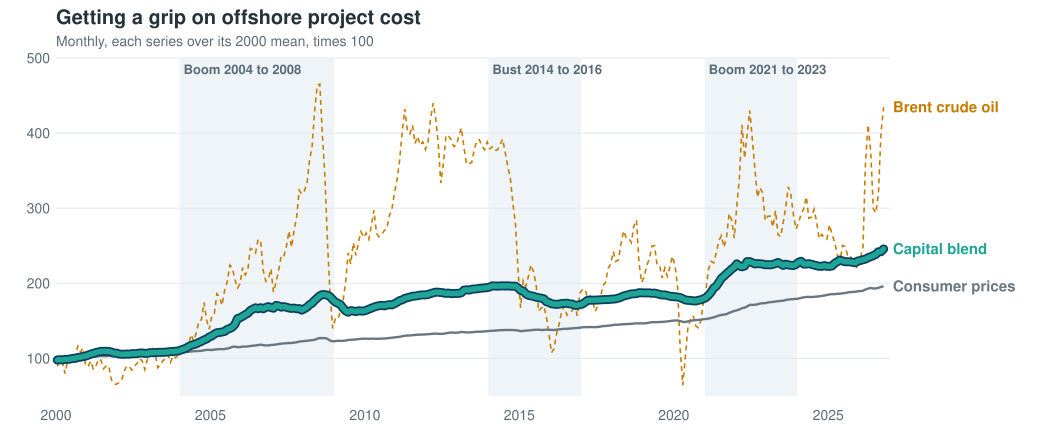

The file beside this chart, header and first rows:
Year, Capital blend, Consumer prices, Brent crude oil
2000, 100.0, 100.0, 100.0
2001, 107.8, 102.8, 85.7
2002, 106.3, 104.5, 87.5
2003, 108.6, 106.9, 101.3
2004, 119.3, 109.7, 134.0
2005, 139.6, 113.4, 190.8
2006, 164.7, 117.1, 228.4
2007, 167.6, 120.4, 254.1
2008, 177.9, 125.0, 339.5
2009, 165.9, 124.6, 215.6
2010, 169.3, 126.6, 278.8
2011, 181.3, 130.6, 390.1
2012, 186.9, 133.3, 391.5
2013, 191.7, 135.3, 380.9
2014, 196.1, 137.5, 347.2
2015, 182.4, 137.6, 183.6
2016, 172.3, 139.4, 152.7
2017, 177.3, 142.4, 190.2
2018, 183.8, 145.8, 249.1
2019, 185.4, 148.5, 225.6
2020, 178.7, 150.3, 146.4
2021, 202.5, 157.4, 247.8
2022, 225.7, 169.9, 353.3
2023, 225.1, 177.0, 289.1
2024, 225.0, 182.2, 282.3
2025, 227.8, 187.0, 242.3
